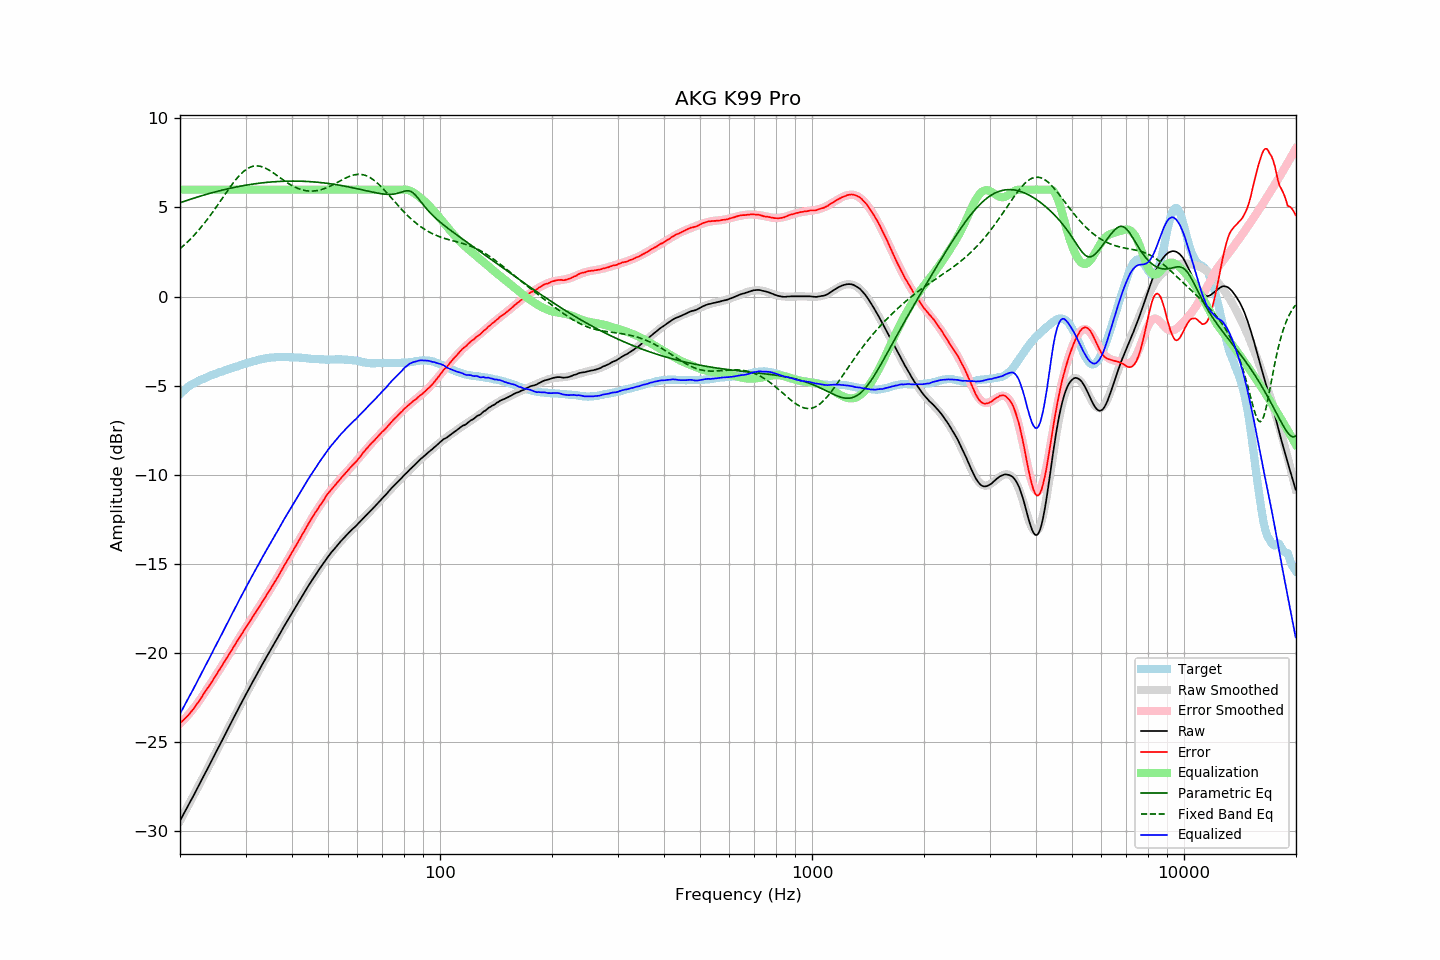

Data behind this chart, as committed beside it:
frequency, raw, error, smoothed, error_smoothed, equalization, parametric_eq, fixed_band_eq, equalized_raw, equalized_smoothed, target
20.00, -29.41, -23.94, -29.41, -23.96, 6.00, 5.26, 2.68, -23.41, -23.41, -5.47
20.20, -29.24, -23.86, -29.24, -23.87, 6.00, 5.29, 2.76, -23.24, -23.24, -5.38
20.40, -29.08, -23.78, -29.08, -23.78, 6.00, 5.32, 2.84, -23.08, -23.08, -5.30
20.61, -28.91, -23.68, -28.91, -23.68, 6.00, 5.35, 2.92, -22.91, -22.91, -5.23
20.81, -28.74, -23.60, -28.74, -23.58, 6.00, 5.38, 3.00, -22.74, -22.74, -5.14
21.02, -28.57, -23.51, -28.57, -23.48, 6.00, 5.41, 3.09, -22.57, -22.57, -5.06
21.23, -28.40, -23.40, -28.40, -23.38, 6.00, 5.44, 3.18, -22.40, -22.40, -5.00
21.44, -28.24, -23.29, -28.23, -23.27, 6.00, 5.47, 3.27, -22.24, -22.23, -4.94
21.66, -28.07, -23.18, -28.06, -23.15, 6.00, 5.50, 3.36, -22.07, -22.06, -4.89
21.87, -27.90, -23.05, -27.89, -23.04, 6.00, 5.53, 3.46, -21.90, -21.89, -4.84
22.09, -27.73, -22.93, -27.72, -22.92, 6.00, 5.56, 3.56, -21.73, -21.72, -4.79
22.31, -27.55, -22.80, -27.55, -22.80, 6.00, 5.59, 3.66, -21.55, -21.55, -4.74
22.54, -27.38, -22.68, -27.38, -22.67, 6.00, 5.62, 3.77, -21.38, -21.38, -4.71
22.76, -27.20, -22.53, -27.20, -22.54, 6.00, 5.64, 3.87, -21.20, -21.20, -4.66
22.99, -27.03, -22.39, -27.03, -22.41, 6.00, 5.67, 3.98, -21.03, -21.03, -4.64
23.22, -26.85, -22.25, -26.86, -22.27, 6.00, 5.70, 4.10, -20.85, -20.86, -4.60
23.45, -26.68, -22.12, -26.68, -22.13, 6.00, 5.72, 4.21, -20.68, -20.68, -4.56
23.69, -26.51, -21.99, -26.51, -22.00, 6.00, 5.75, 4.33, -20.51, -20.51, -4.52
23.92, -26.34, -21.86, -26.33, -21.86, 6.00, 5.78, 4.45, -20.34, -20.33, -4.48
24.16, -26.16, -21.73, -26.16, -21.72, 6.00, 5.80, 4.57, -20.16, -20.16, -4.43
24.40, -25.99, -21.59, -25.98, -21.58, 6.00, 5.83, 4.69, -19.99, -19.98, -4.40
24.65, -25.81, -21.44, -25.81, -21.44, 6.00, 5.85, 4.82, -19.81, -19.81, -4.37
24.89, -25.63, -21.29, -25.63, -21.30, 6.00, 5.87, 4.95, -19.63, -19.63, -4.34
25.14, -25.46, -21.16, -25.46, -21.15, 6.00, 5.90, 5.08, -19.46, -19.46, -4.30
25.39, -25.28, -21.01, -25.28, -21.01, 6.00, 5.92, 5.21, -19.28, -19.28, -4.27
25.65, -25.11, -20.88, -25.11, -20.87, 6.00, 5.94, 5.34, -19.11, -19.11, -4.23
25.91, -24.93, -20.72, -24.93, -20.73, 6.00, 5.97, 5.47, -18.93, -18.93, -4.21
26.16, -24.76, -20.57, -24.75, -20.58, 6.00, 5.99, 5.60, -18.76, -18.75, -4.18
26.43, -24.58, -20.44, -24.58, -20.44, 6.00, 6.01, 5.73, -18.58, -18.58, -4.14
26.69, -24.40, -20.29, -24.40, -20.29, 6.00, 6.03, 5.86, -18.40, -18.40, -4.11
26.96, -24.23, -20.15, -24.23, -20.14, 6.00, 6.05, 5.99, -18.23, -18.23, -4.08
27.23, -24.05, -20.01, -24.05, -20.00, 6.00, 6.07, 6.12, -18.05, -18.05, -4.04
27.50, -23.88, -19.86, -23.88, -19.85, 6.00, 6.09, 6.24, -17.88, -17.88, -4.01
27.77, -23.70, -19.70, -23.70, -19.71, 6.00, 6.11, 6.36, -17.70, -17.70, -3.99
28.05, -23.53, -19.57, -23.52, -19.56, 6.00, 6.13, 6.48, -17.53, -17.52, -3.96
28.33, -23.35, -19.41, -23.35, -19.42, 6.00, 6.15, 6.59, -17.35, -17.35, -3.94
28.62, -23.18, -19.27, -23.17, -19.27, 6.00, 6.17, 6.69, -17.18, -17.17, -3.91
28.90, -23.00, -19.13, -23.00, -19.13, 6.00, 6.18, 6.79, -17.00, -17.00, -3.87
29.19, -22.83, -18.98, -22.83, -18.99, 6.00, 6.20, 6.89, -16.83, -16.83, -3.85
29.48, -22.65, -18.85, -22.66, -18.84, 6.00, 6.22, 6.97, -16.65, -16.66, -3.80
29.78, -22.48, -18.70, -22.48, -18.70, 6.00, 6.23, 7.05, -16.48, -16.48, -3.78
30.08, -22.31, -18.56, -22.31, -18.56, 6.00, 6.25, 7.12, -16.31, -16.31, -3.75
30.38, -22.14, -18.42, -22.15, -18.42, 6.00, 6.26, 7.18, -16.14, -16.15, -3.72
30.68, -21.97, -18.27, -21.98, -18.28, 6.00, 6.28, 7.23, -15.97, -15.98, -3.69
30.99, -21.81, -18.13, -21.81, -18.14, 6.00, 6.29, 7.27, -15.81, -15.81, -3.68
31.30, -21.65, -18.00, -21.65, -18.00, 6.00, 6.31, 7.30, -15.65, -15.65, -3.65
31.61, -21.49, -17.87, -21.48, -17.86, 6.00, 6.32, 7.32, -15.49, -15.48, -3.62
31.93, -21.33, -17.73, -21.32, -17.72, 6.00, 6.33, 7.33, -15.33, -15.32, -3.60
32.24, -21.16, -17.58, -21.16, -17.58, 6.00, 6.34, 7.33, -15.16, -15.16, -3.58
32.57, -21.00, -17.45, -20.99, -17.44, 6.00, 6.36, 7.32, -15.00, -14.99, -3.55
32.89, -20.83, -17.30, -20.83, -17.30, 6.00, 6.37, 7.30, -14.83, -14.83, -3.52
33.22, -20.67, -17.16, -20.67, -17.16, 6.00, 6.38, 7.28, -14.67, -14.67, -3.51
33.55, -20.51, -17.02, -20.51, -17.02, 6.00, 6.39, 7.25, -14.51, -14.51, -3.49
33.89, -20.35, -16.87, -20.35, -16.88, 6.00, 6.40, 7.21, -14.35, -14.35, -3.48
34.23, -20.19, -16.74, -20.20, -16.74, 6.00, 6.41, 7.17, -14.19, -14.20, -3.45
34.57, -20.04, -16.60, -20.04, -16.59, 6.00, 6.41, 7.12, -14.04, -14.04, -3.44
34.92, -19.88, -16.45, -19.88, -16.45, 6.00, 6.42, 7.06, -13.88, -13.88, -3.43
35.27, -19.72, -16.30, -19.72, -16.30, 6.00, 6.43, 7.00, -13.72, -13.72, -3.42
35.62, -19.57, -16.15, -19.56, -16.15, 6.00, 6.44, 6.94, -13.57, -13.56, -3.42
35.97, -19.41, -16.00, -19.40, -16.00, 6.00, 6.44, 6.88, -13.41, -13.40, -3.41
... 635 more rows
